Labelled photos from "data", an image-classification folder in nemoqh77/VIDA-LV_dwarf_galaxy_detection. The possible labels are: dwarf galaxy, noise.

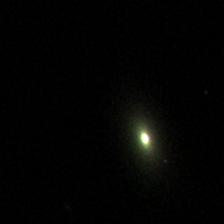
Label: noise

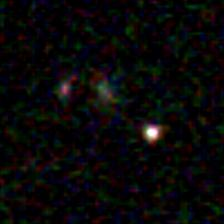
Label: noise

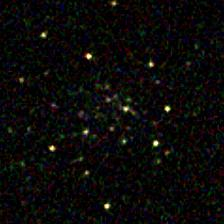
Label: dwarf galaxy

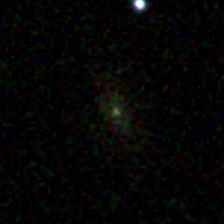
Label: noise

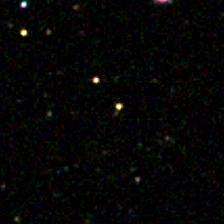
Label: dwarf galaxy

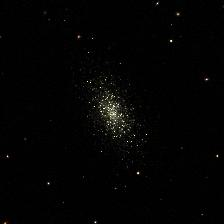
Label: dwarf galaxy
